Photos from the image-classification dataset "data" in the GitHub repository shkj250/nailong_dataset. Its 2 classes are: nailong, naiwa.

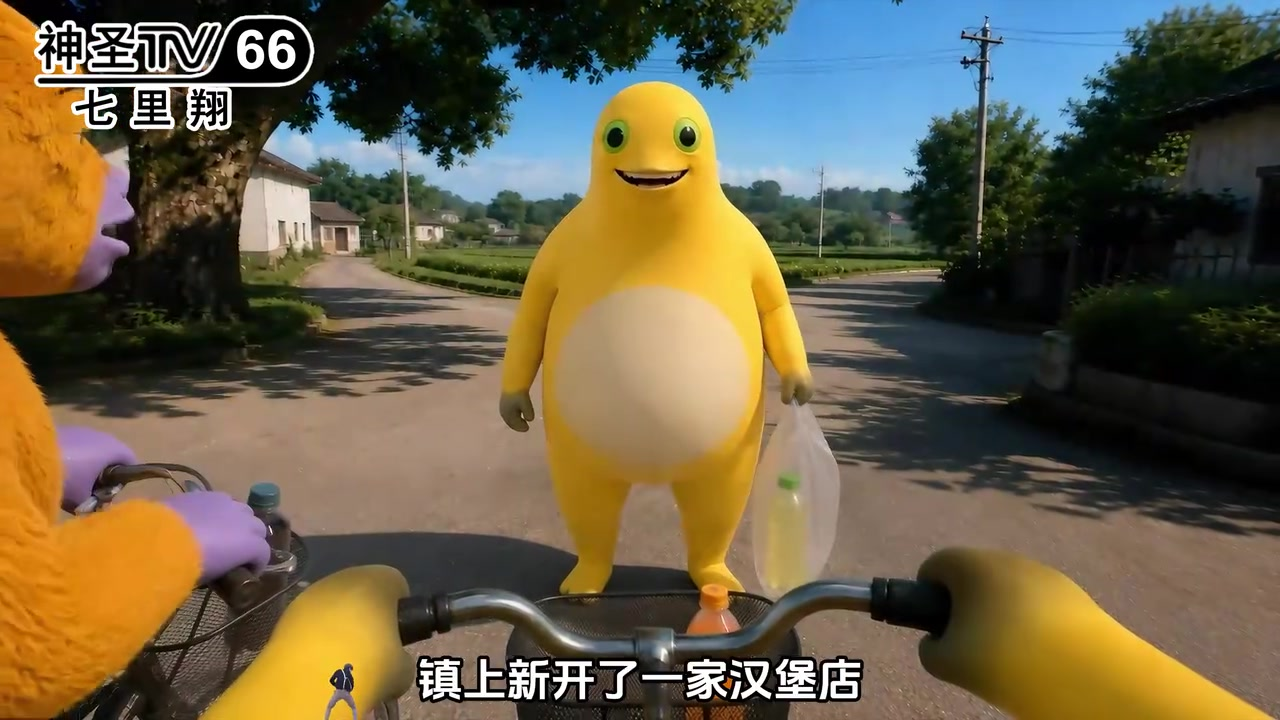
Label: naiwa

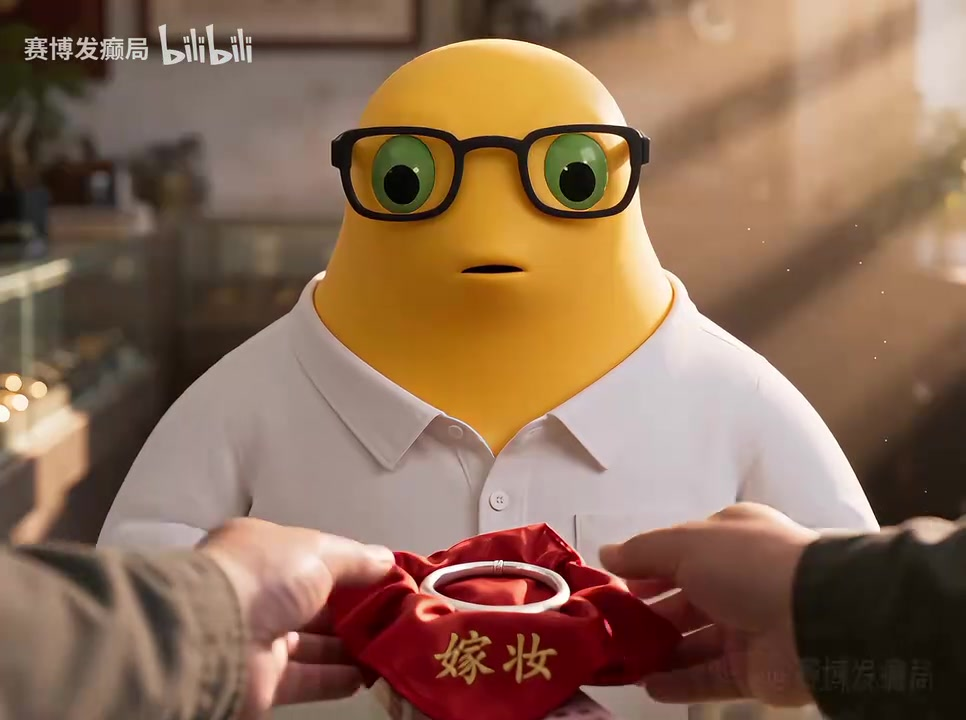
Label: naiwa

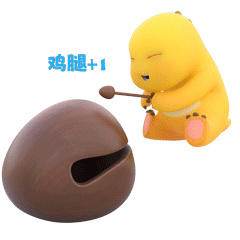
Label: nailong

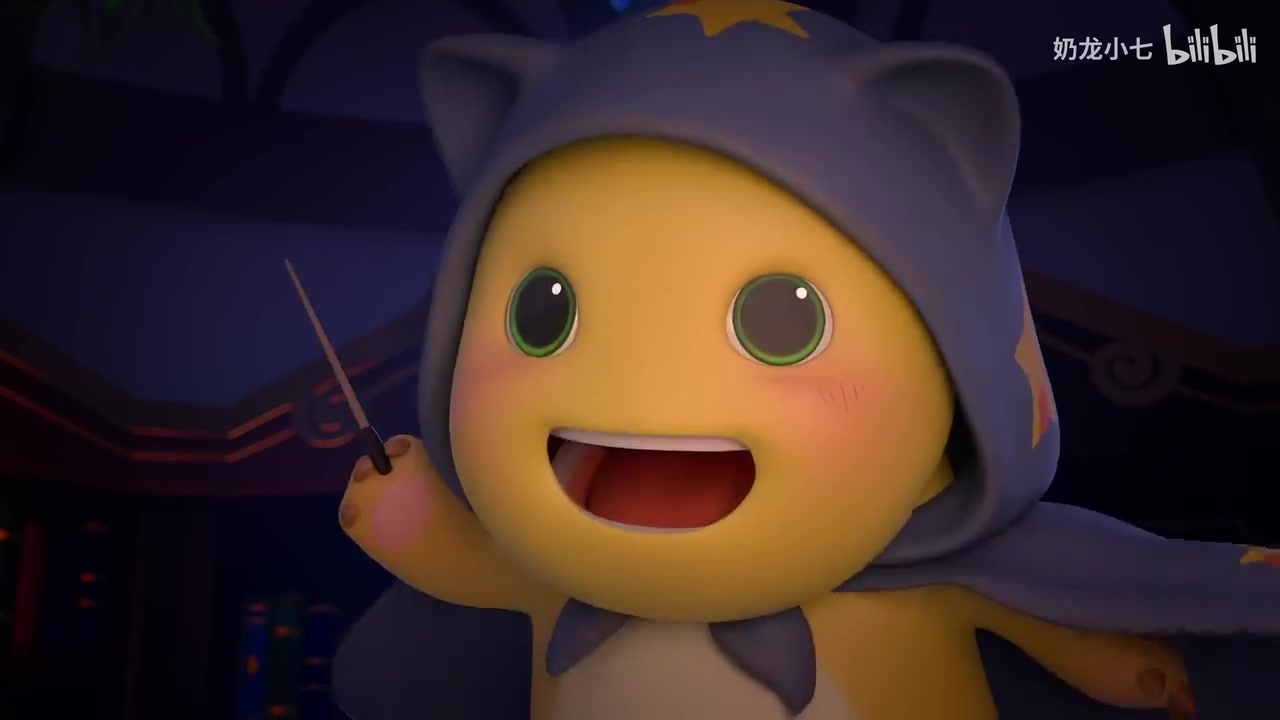
Label: nailong

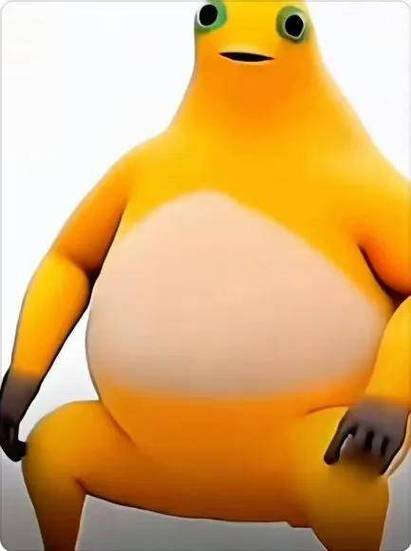
Label: naiwa

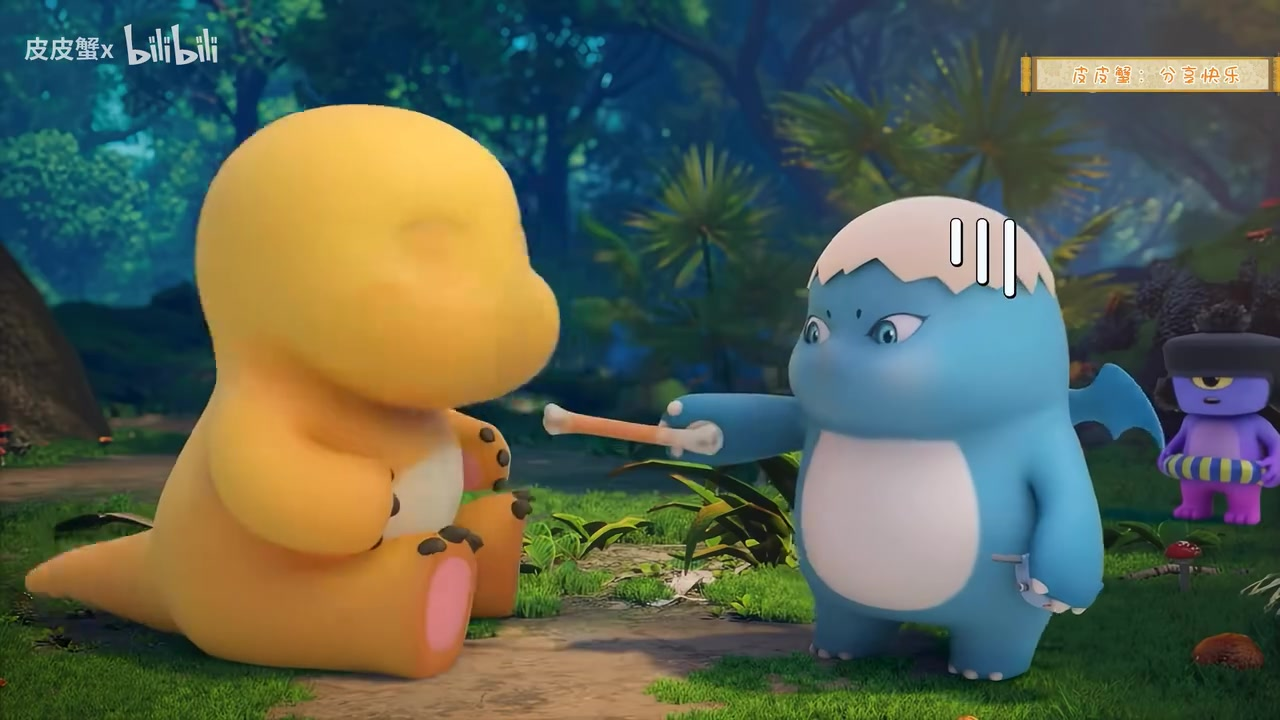
Label: nailong
